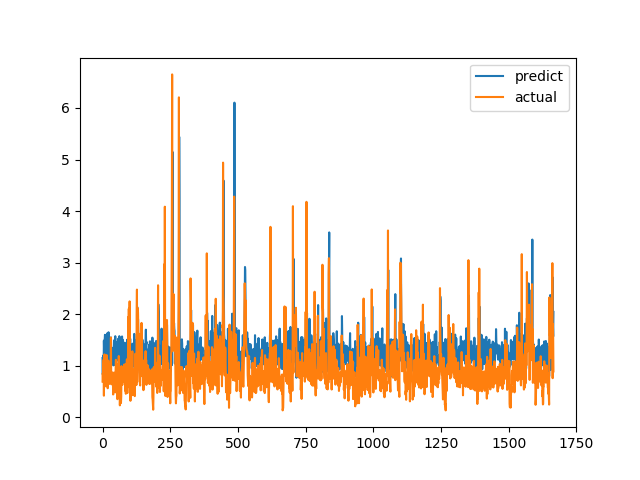

The file beside this chart, header and first rows:
predict, actual
1.149, 0.6915
0.8291, 0.8558
1.194, 0.7094
0.9754, 1.015
0.995, 1.116
1.487, 0.4183
1.269, 1.002
0.9931, 1.219
1.504, 1.143
1.599, 0.6528
1.498, 0.6747
0.85, 0.601
0.8814, 0.6695
1.581, 0.6538
1.537, 0.7814
1.022, 1.206
1.555, 0.8469
1.468, 0.8286
1.632, 0.6482
1.243, 0.5624
1.406, 0.7183
0.9327, 1.1
1.649, 0.9542
1.227, 0.729
1.419, 0.6694
1.376, 0.8631
1.112, 0.6465
0.8763, 0.8223
1.191, 0.9236
1.2, 0.8301
1.162, 1.067
1.548, 1.546
1.347, 0.6827
1.315, 0.6386
1.349, 0.6464
1.156, 0.6881
1.174, 0.7274
1.298, 0.65
1.07, 0.8694
1.109, 0.4409
1.006, 0.4519
1.344, 0.7575
1.335, 0.4952
1.494, 0.6851
1.022, 0.7244
1.085, 0.8654
1.283, 0.74
1.573, 0.8071
1.084, 0.8204
1.197, 1.114
1.454, 1.109
1.292, 0.4751
1.247, 1.039
1.244, 0.9458
1.141, 0.7878
1.113, 0.3505
1.184, 0.9368
1.124, 0.9868
1.523, 0.647
1.241, 1.03
... 1,606 more rows
